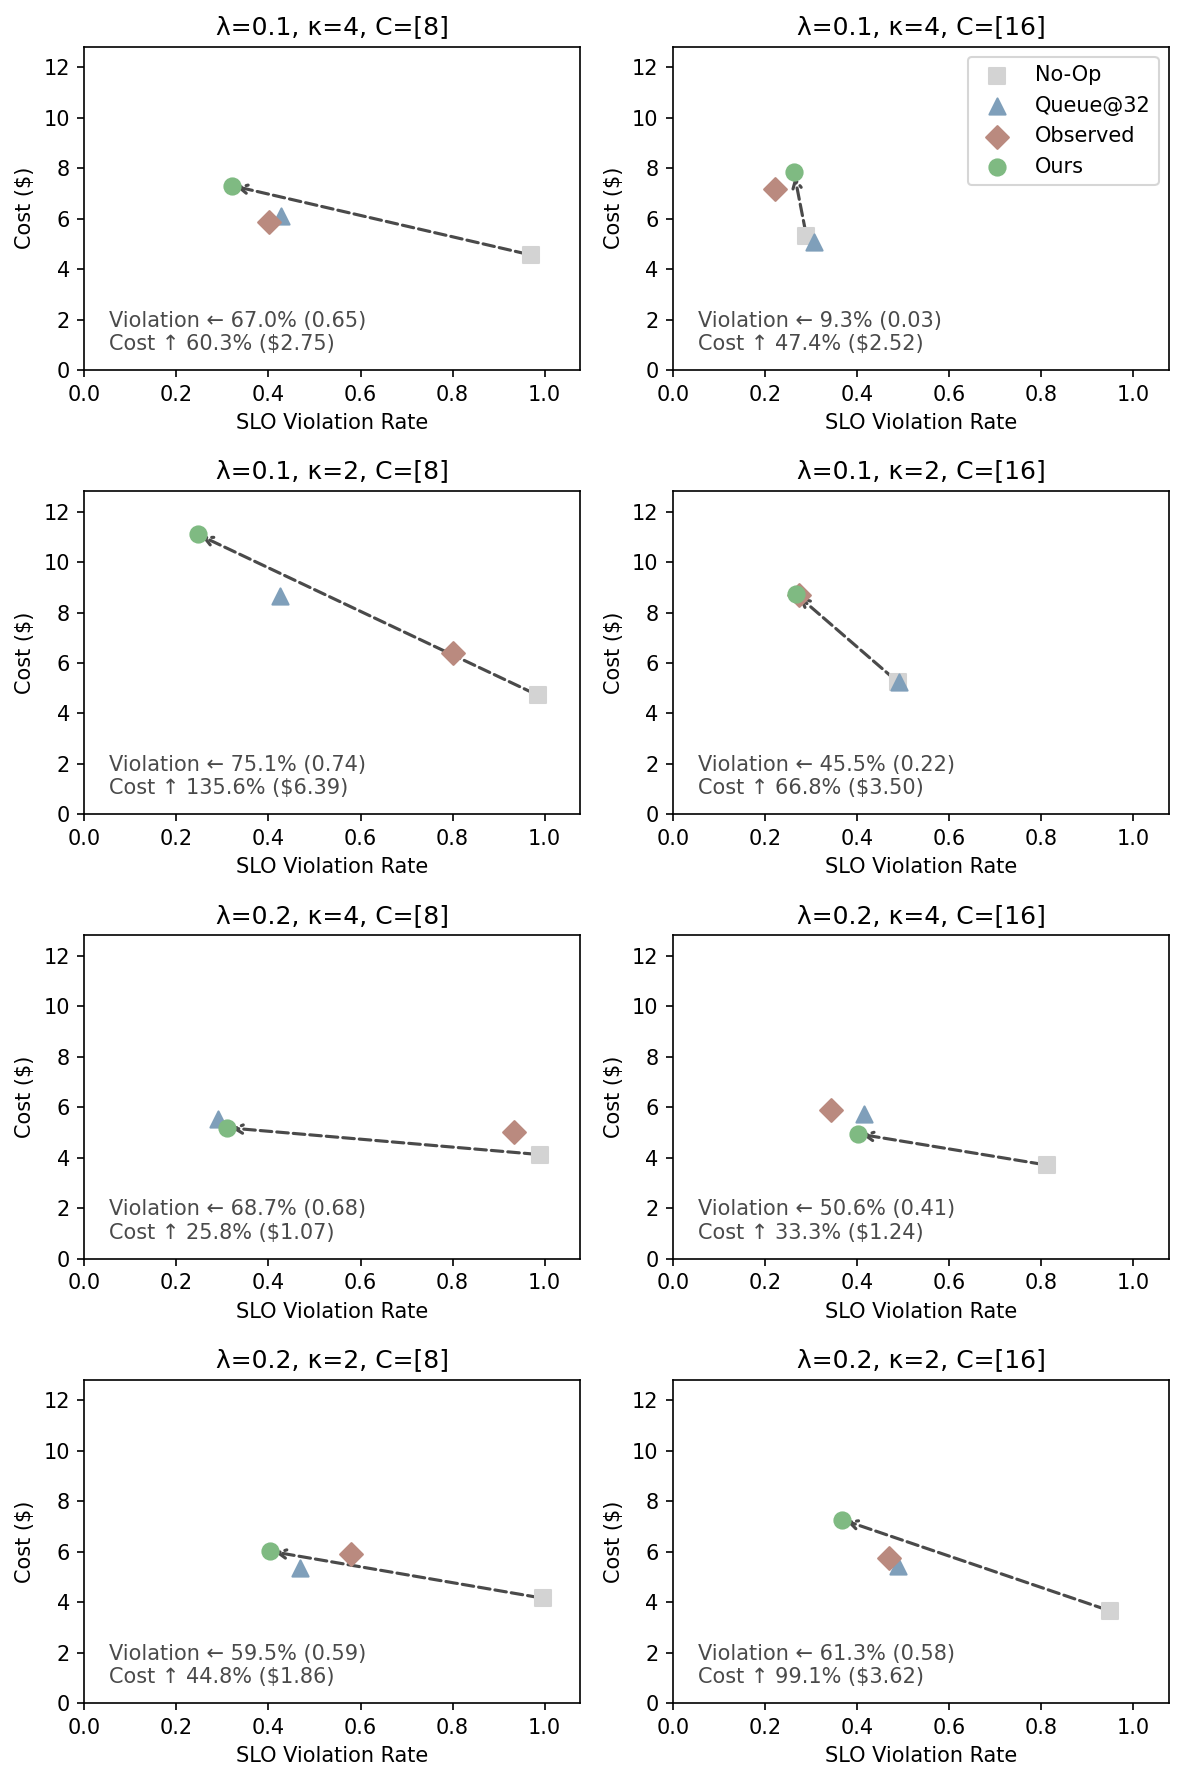

Values plotted in this chart, from the file beside it:
row, col, panel_title, x_metric, label, x, y
0, 0, λ=0.1, κ=4, C=[8], binary, No-Op, 0.9697, 4.561
0, 0, λ=0.1, κ=4, C=[8], binary, Queue@32, 0.4276, 6.103
0, 0, λ=0.1, κ=4, C=[8], binary, Observed, 0.4007, 5.881
0, 0, λ=0.1, κ=4, C=[8], binary, Ours, 0.3199, 7.31
0, 1, λ=0.1, κ=4, C=[16], binary, No-Op, 0.2896, 5.313
0, 1, λ=0.1, κ=4, C=[16], binary, Queue@32, 0.3064, 5.088
0, 1, λ=0.1, κ=4, C=[16], binary, Observed, 0.2222, 7.181
0, 1, λ=0.1, κ=4, C=[16], binary, Ours, 0.2626, 7.83
1, 0, λ=0.1, κ=2, C=[8], binary, No-Op, 0.9865, 4.712
1, 0, λ=0.1, κ=2, C=[8], binary, Queue@32, 0.4242, 8.67
1, 0, λ=0.1, κ=2, C=[8], binary, Observed, 0.8013, 6.377
1, 0, λ=0.1, κ=2, C=[8], binary, Ours, 0.2458, 11.1
1, 1, λ=0.1, κ=2, C=[16], binary, No-Op, 0.4882, 5.242
1, 1, λ=0.1, κ=2, C=[16], binary, Queue@32, 0.4916, 5.253
1, 1, λ=0.1, κ=2, C=[16], binary, Observed, 0.2727, 8.679
1, 1, λ=0.1, κ=2, C=[16], binary, Ours, 0.266, 8.743
2, 0, λ=0.2, κ=4, C=[8], binary, No-Op, 0.9899, 4.127
2, 0, λ=0.2, κ=4, C=[8], binary, Queue@32, 0.2896, 5.54
2, 0, λ=0.2, κ=4, C=[8], binary, Observed, 0.9327, 5.038
2, 0, λ=0.2, κ=4, C=[8], binary, Ours, 0.3098, 5.193
2, 1, λ=0.2, κ=4, C=[16], binary, No-Op, 0.8114, 3.713
2, 1, λ=0.2, κ=4, C=[16], binary, Queue@32, 0.4141, 5.723
2, 1, λ=0.2, κ=4, C=[16], binary, Observed, 0.3434, 5.912
2, 1, λ=0.2, κ=4, C=[16], binary, Ours, 0.4007, 4.951
3, 0, λ=0.2, κ=2, C=[8], binary, No-Op, 0.9966, 4.156
3, 0, λ=0.2, κ=2, C=[8], binary, Queue@32, 0.468, 5.373
3, 0, λ=0.2, κ=2, C=[8], binary, Observed, 0.5791, 5.914
3, 0, λ=0.2, κ=2, C=[8], binary, Ours, 0.404, 6.018
3, 1, λ=0.2, κ=2, C=[16], binary, No-Op, 0.9495, 3.653
3, 1, λ=0.2, κ=2, C=[16], binary, Queue@32, 0.4882, 5.45
3, 1, λ=0.2, κ=2, C=[16], binary, Observed, 0.468, 5.767
3, 1, λ=0.2, κ=2, C=[16], binary, Ours, 0.367, 7.273
